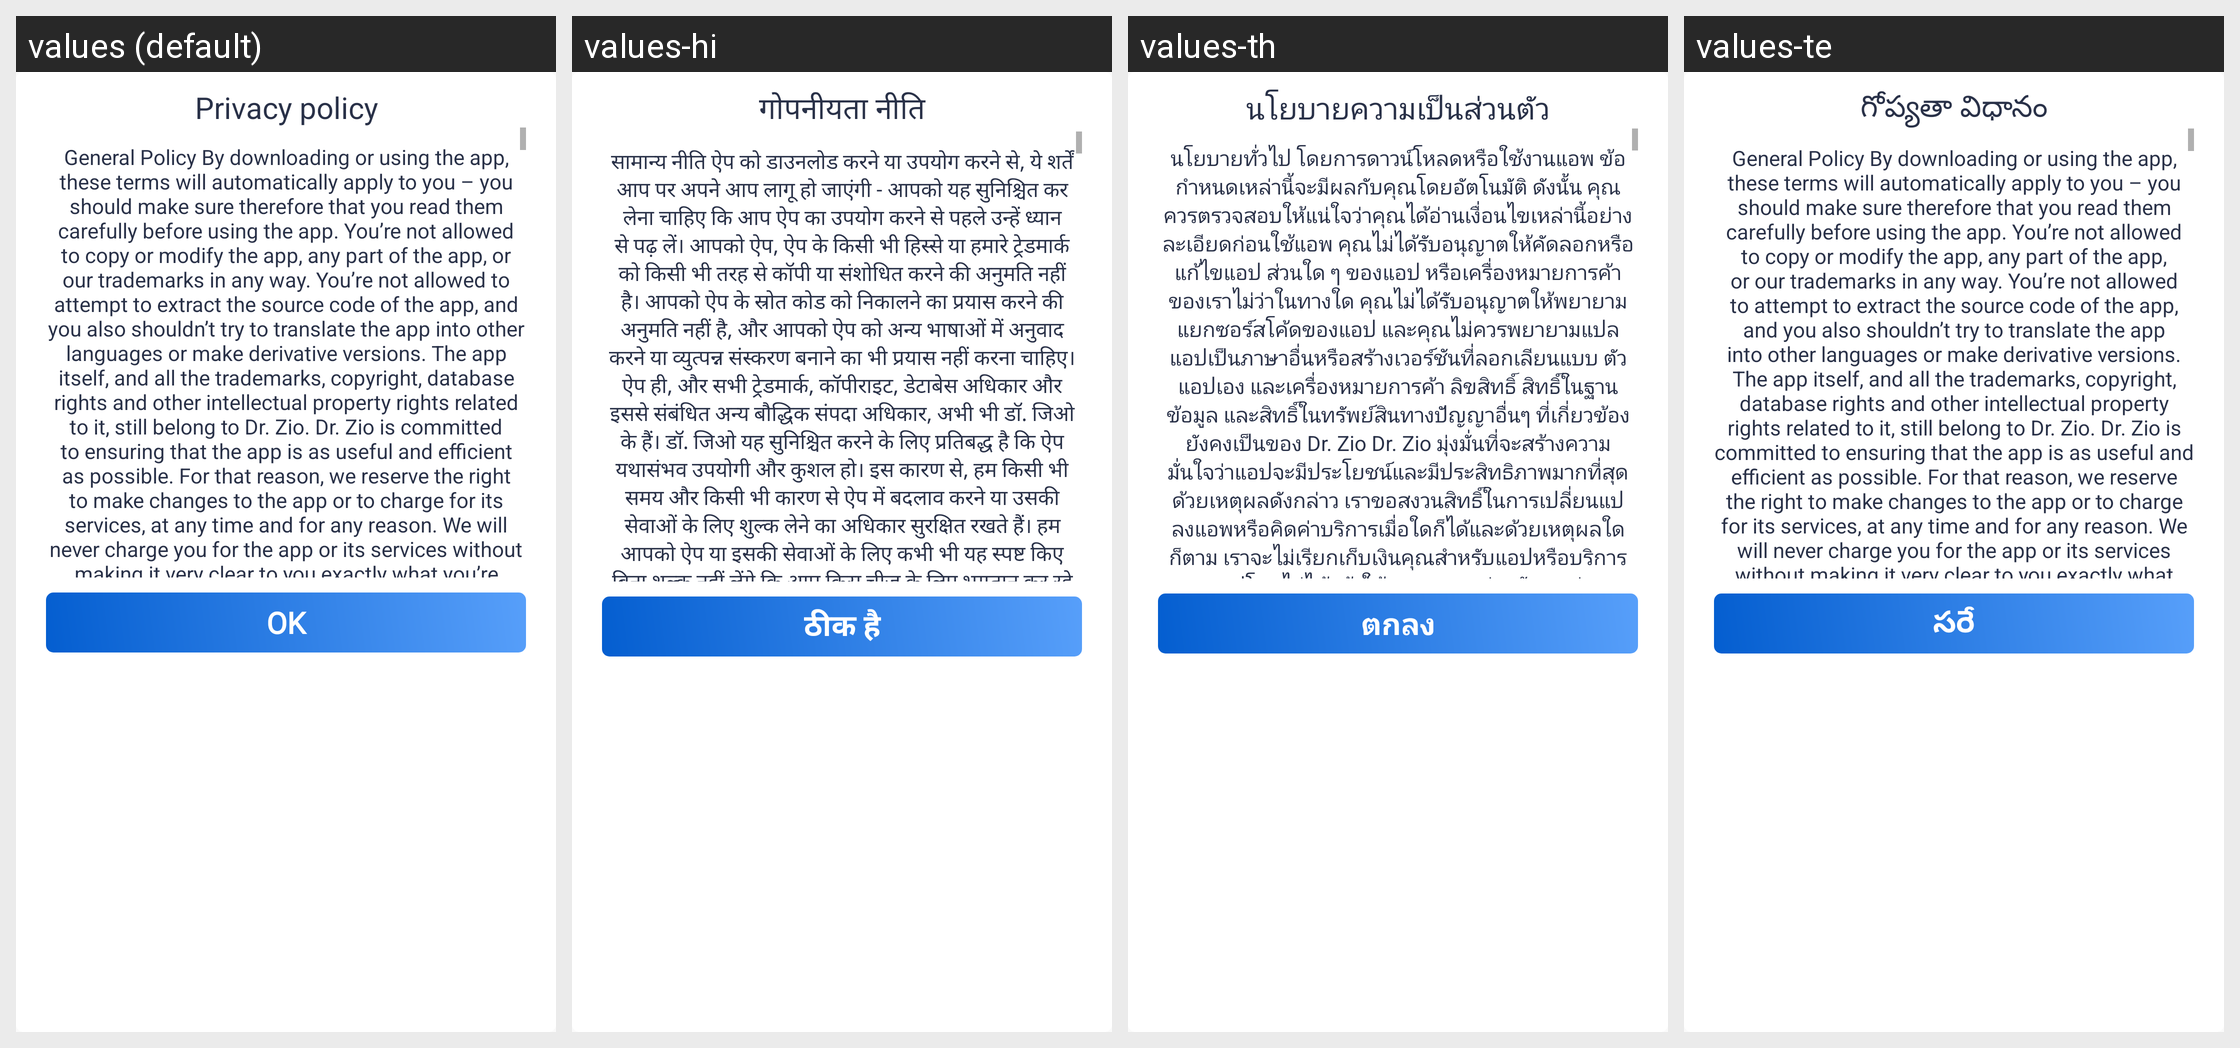

Strings drawn on this Android screen and how each of the app's shown locales translates them:
Android screen res/layout/dialog_privacypolicy.xml rendered under 4 locales, left to right: values (default), values-hi, values-th, values-te. Device: Nexus 5 (rendered at 1080×1920; each locale shown at half size, 540×960, under a caption strip naming it); theme AppTheme.
Other locales in the repository, not shown: values-ar, values-bn, values-da, values-es, values-fa, values-fr, values-it, values-ko, values-nl, values-pa, values-pl, values-pt, values-ru, values-sv, values-ta, values-tr, values-zh.
Strings drawn on this screen, with the default value and each locale's value (text and hints the layout hard-codes, and strings that could not be matched under every locale, appear in the picture but are not listed):

privacy_policy
  values: Privacy policy
  values-hi: गोपनीयता नीति
  values-th: นโยบายความเป็นส่วนตัว
  values-te: గోప్యతా విధానం

policytxt
  values: General Policy By downloading or using the app, these terms will automatically apply to you – you should make sure therefore that you read them carefully before using the app. You’re not allowed to copy or modify the app, any part of the app, or our trademarks in any way. You’re not allowed to attempt to extract the source code of the app, and you also shouldn’t try to translate the app into …[clipped]
  values-hi: सामान्य नीति ऐप को डाउनलोड करने या उपयोग करने से, ये शर्तें आप पर अपने आप लागू हो जाएंगी - आपको यह सुनिश्चित कर लेना चाहिए कि आप ऐप का उपयोग करने से पहले उन्हें ध्यान से पढ़ लें। आपको ऐप, ऐप के किसी भी हिस्से या हमारे ट्रेडमार्क को किसी भी तरह से कॉपी या संशोधित करने की अनुमति नहीं है। आपको ऐप के स्रोत कोड को निकालने का प्रयास करने की अनुमति नहीं है, और आपको ऐप को अन्य भाषाओं में अनुवाद करने या …[clipped]
  values-th: นโยบายทั่วไป โดยการดาวน์โหลดหรือใช้งานแอพ ข้อกำหนดเหล่านี้จะมีผลกับคุณโดยอัตโนมัติ ดังนั้น คุณควรตรวจสอบให้แน่ใจว่าคุณได้อ่านเงื่อนไขเหล่านี้อย่างละเอียดก่อนใช้แอพ คุณไม่ได้รับอนุญาตให้คัดลอกหรือแก้ไขแอป ส่วนใด ๆ ของแอป หรือเครื่องหมายการค้าของเราไม่ว่าในทางใด คุณไม่ได้รับอนุญาตให้พยายามแยกซอร์สโค้ดของแอป และคุณไม่ควรพยายามแปลแอปเป็นภาษาอื่นหรือสร้างเวอร์ชันที่ลอกเลียนแบบ ตัวแอปเอง …[clipped]
  values-te: General Policy By downloading or using the app, these terms will automatically apply to you – you should make sure therefore that you read them carefully before using the app. You’re not allowed to copy or modify the app, any part of the app, or our trademarks in any way. You’re not allowed to attempt to extract the source code of the app, and you also shouldn’t try to translate the app into …[clipped]

ok
  values: OK
  values-hi: ठीक है
  values-th: ตกลง
  values-te: సరే
